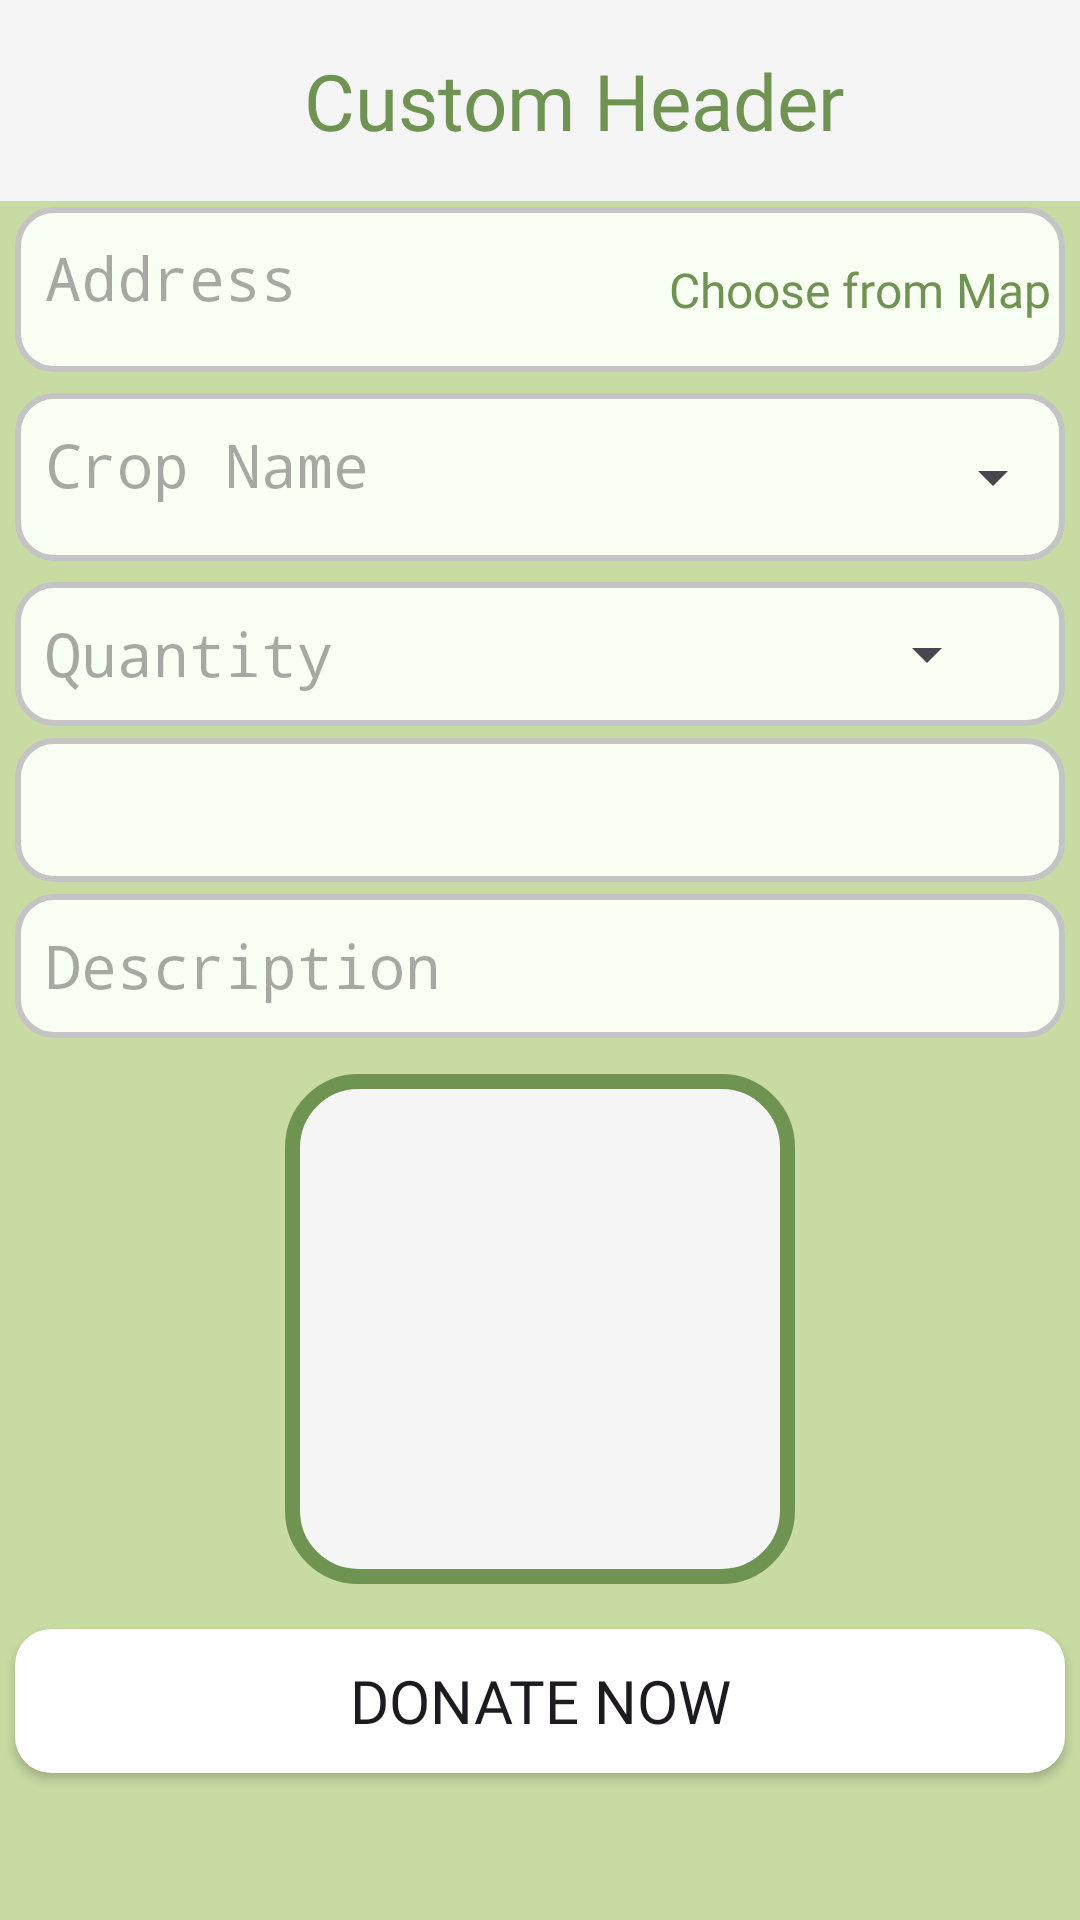

Here is an Android app screen rendered from its layout file. Give the layout XML and the strings, colors and styles it references.
<!-- AndroidManifest.xml: application theme Theme.IYMN -->
<!-- res/layout/fragment_donation_form.xml -->
<?xml version="1.0" encoding="utf-8"?>
<RelativeLayout xmlns:android="http://schemas.android.com/apk/res/android"
    android:layout_width="match_parent"
    android:layout_height="match_parent"
    xmlns:tools="http://schemas.android.com/tools"
    xmlns:app="http://schemas.android.com/apk/res-auto"
    android:background="@color/greenLight"
    tools:context=".Activity.DashboardActivity">
    <include layout="@layout/custom_header"
        android:id="@id/headerLayout"/>

    <LinearLayout xmlns:android="http://schemas.android.com/apk/res/android"
        android:layout_width="match_parent"
        android:layout_height="match_parent"
        android:orientation="vertical"
        android:layout_below="@id/headerLayout">

        <FrameLayout
            android:id="@+id/cropListFragmentContainer"
            android:layout_width="match_parent"
            android:layout_height="match_parent"
            android:visibility="gone"/>

        <LinearLayout
            android:layout_width="match_parent"
            android:layout_height="wrap_content"
            android:orientation="horizontal"
            android:background="@drawable/edittext_custom_bg"
            android:layout_marginVertical="2dp"
            android:layout_marginHorizontal="5dp"
            >
            <EditText
                android:id="@+id/etAddress"
                android:layout_width="match_parent"
                android:layout_height="wrap_content"
                android:layout_weight="1"
                android:layout_marginBottom="8dp"
                android:background="@null"
                android:hint="Address"
                android:inputType="textMultiLine"
                android:textColor="@color/black"
                android:textSize="20sp"
                android:padding="10dp"
                android:typeface="monospace" />

            <TextView
                android:id="@+id/btnChooseFromMap"
                android:layout_width="wrap_content"
                android:layout_height="match_parent"
                android:gravity="center"
                android:text="Choose from Map"
                android:textColor="@color/greenPrimary"
                android:padding="5dp"
                android:textSize="16sp"
                android:fontFamily="@font/montserrat_bold"
                android:layout_gravity="center_vertical"
                android:clickable="true"
                android:focusable="true"
                />
        </LinearLayout>

        <LinearLayout
            android:layout_width="match_parent"
            android:layout_height="wrap_content"
            android:orientation="horizontal"
            android:layout_margin="5dp"
            android:background="@drawable/edittext_custom_bg"
            android:layout_marginVertical="2dp"
            android:layout_marginHorizontal="5dp"

            >
            <EditText
                android:id="@+id/etVegName"
                android:layout_width="match_parent"
                android:layout_height="48dp"
                android:layout_weight="1"
                android:layout_marginBottom="8dp"
                android:background="@null"
                android:hint="Crop Name"
                android:inputType="textAutoComplete"
                android:textColor="@color/black"
                android:textSize="20sp"
                android:padding="10dp"
                android:typeface="monospace" />


            <Spinner
                android:id="@+id/spinnerCropList"
                android:layout_width="50dp"
                android:layout_height="match_parent"
                android:spinnerMode="dropdown"
                />
        </LinearLayout>


        <LinearLayout
            android:layout_width="match_parent"
            android:layout_height="wrap_content"
            android:orientation="horizontal"
            android:layout_marginVertical="2dp"
            android:layout_marginHorizontal="5dp"
            android:background="@drawable/edittext_custom_bg">

            <EditText
                android:id="@+id/etQuantity"
                android:layout_width="280dp"
                android:padding="10dp"
                android:hint="Quantity"
                android:layout_height="48dp"
                android:textColor="@color/black"
                android:textSize="20sp"
                android:typeface="monospace"
                android:background="@null"
                android:inputType="number"/>

            <Spinner
                android:id="@+id/spinnerQuantityType"
                android:layout_width="wrap_content"
                android:layout_height="match_parent"
                android:spinnerMode="dropdown"

                />

        </LinearLayout>

        <Spinner
            android:id="@+id/etRecipient"
            android:layout_width="match_parent"
            android:layout_height="48dp"
            android:spinnerMode="dropdown"
            android:background="@drawable/edittext_custom_bg"
            android:padding="10dp"
            android:layout_marginVertical="2dp"
            android:layout_marginHorizontal="5dp"
            />


        <EditText
            android:id="@+id/etDescription"
            android:layout_width="match_parent"
            android:layout_height="48dp"
            android:background="@drawable/edittext_custom_bg"
            android:layout_marginVertical="2dp"
            android:layout_marginHorizontal="5dp"
            android:padding="10dp"
            android:textColor="@color/black"
            android:textSize="20sp"
            android:typeface="monospace"
            android:hint="Description"/>

        <ImageButton
            android:id="@+id/btnInsertImg"
            android:layout_width="170dp"
            android:layout_height="170dp"
            android:layout_gravity="center"
            android:layout_alignParentEnd="true"
            android:layout_marginVertical="10dp"
            android:background="@drawable/custom_insert_img"
            android:src="@drawable/ic_insert_img" />
        <Button
            android:id="@+id/btnDonate"
            android:layout_width="match_parent"
            android:layout_height="wrap_content"
            android:background="@drawable/custom_btn"
            android:layout_margin="5dp"
            android:textSize="20sp"
            android:fontFamily="@font/montserrat_bold"
            android:text="Donate Now"/>

    </LinearLayout>


</RelativeLayout>
<!-- res/layout/custom_header.xml (included above) -->
<?xml version="1.0" encoding="utf-8"?>
<LinearLayout xmlns:android="http://schemas.android.com/apk/res/android"
    android:layout_width="match_parent"
    android:layout_height="wrap_content"
    xmlns:app="http://schemas.android.com/apk/res-auto"
    android:orientation="horizontal"
    android:background="@color/white"
    android:padding="16dp">

    <ImageView
        android:id="@+id/customHeaderIcon"
        android:layout_width="23dp"
        android:layout_height="23dp"
        android:src="@drawable/ic_back"
        android:clickable="true"
        android:focusable="true"
        app:tint="@color/greenPrimary"
        android:layout_gravity="center"/>

    <TextView
        android:id="@+id/customHeaderText"
        android:layout_width="0dp"
        android:layout_height="wrap_content"
        android:layout_weight="1"
        android:text="Custom Header"
        android:textAlignment="center"
        android:fontFamily="@font/montserrat_bold"
        android:textSize="26sp"
        android:textColor="@color/greenPrimary"
        android:layout_gravity="center"/>
</LinearLayout>
<!-- resources referenced by this layout -->
<resources>
  <color name="black">#333333</color>
  <color name="greenLight">#C8DBA3</color>
  <color name="greenPrimary">#6F9452</color>
  <color name="white">#F5F5F5</color>
  <!-- drawable custom_btn (drawable) -->
  <?xml version="1.0" encoding="utf-8"?>
  <shape xmlns:android="http://schemas.android.com/apk/res/android"
      android:shape="rectangle">
      <solid android:color="@android:color/white" /> 
      <corners android:radius="12dp" /> 
  </shape>
  <!-- drawable custom_insert_img (drawable) -->
  <?xml version="1.0" encoding="utf-8"?>
  <shape xmlns:android="http://schemas.android.com/apk/res/android"
      android:shape="rectangle">
      <solid android:color="@color/white" /> 
      <stroke
          android:color="@color/greenPrimary"
          android:width="5dp" />
      <corners android:radius="22dp" /> 
  </shape>
  <!-- drawable edittext_custom_bg (drawable) -->
  <?xml version="1.0" encoding="utf-8"?>
  <shape xmlns:android="http://schemas.android.com/apk/res/android"
      android:shape="rectangle">
      <solid android:color="@color/whiteEdtText" /> 
      <stroke
          android:color="@color/gray"
          android:width="2dp" />
      <corners android:radius="12dp" /> 
  </shape>
  <style name="Theme.IYMN" parent="Base.Theme.IYMN" />
  <color name="whiteEdtText">#FAFFF3</color>
  <color name="gray">#C4C4C4</color>
  <style name="Base.Theme.IYMN" parent="Theme.Material3.DayNight.NoActionBar">
          
          <item name="colorPrimary">@color/greenPrimary</item>
          <item name="colorPrimaryVariant">@color/greenPrimary</item>
          <item name="colorOnPrimary">@color/white</item>
      </style>
</resources>
